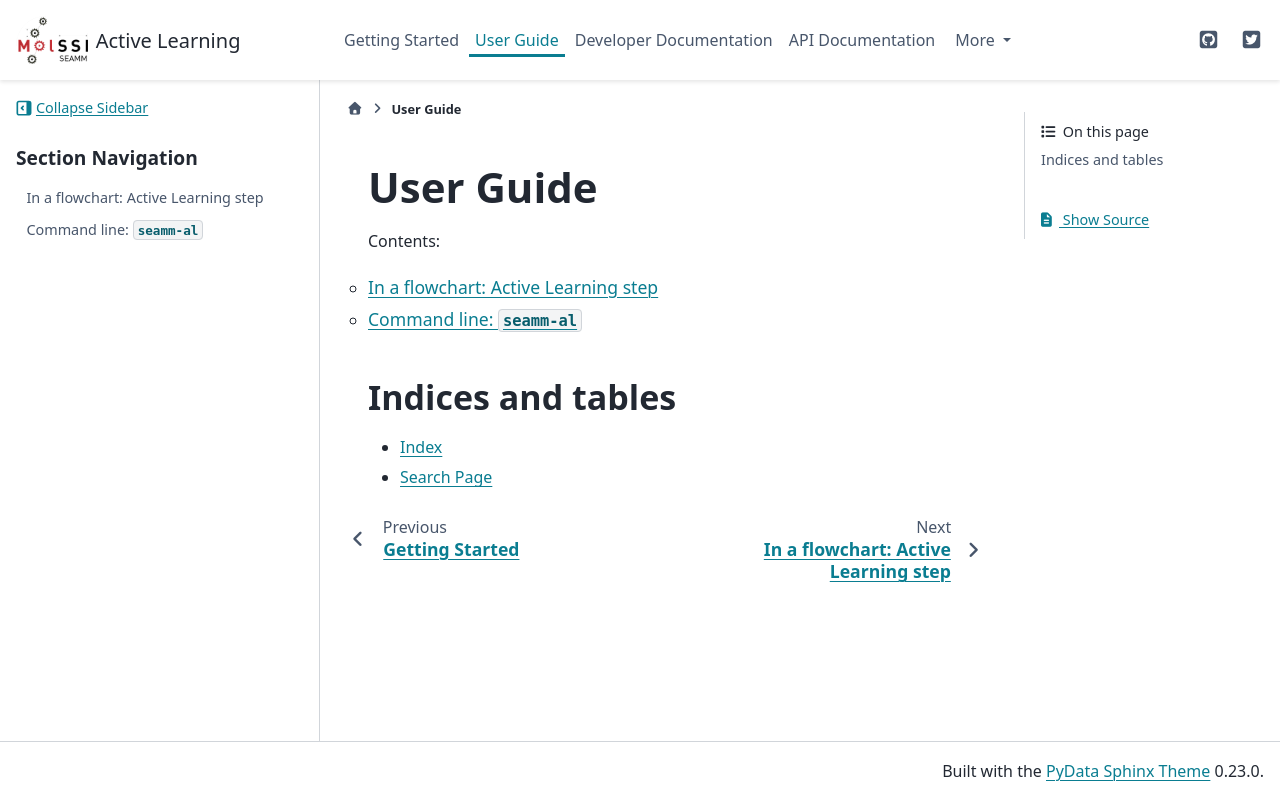

repository: molssi-seamm/active_learning_step · page: user_guide/index.html · generator: sphinx

.. _user-guide:

**********
User Guide
**********

Contents:

.. toctree::
   :glob:
   :maxdepth: 2
   :titlesonly:

   *

Indices and tables
==================

* :ref:`genindex`
* :ref:`search`
